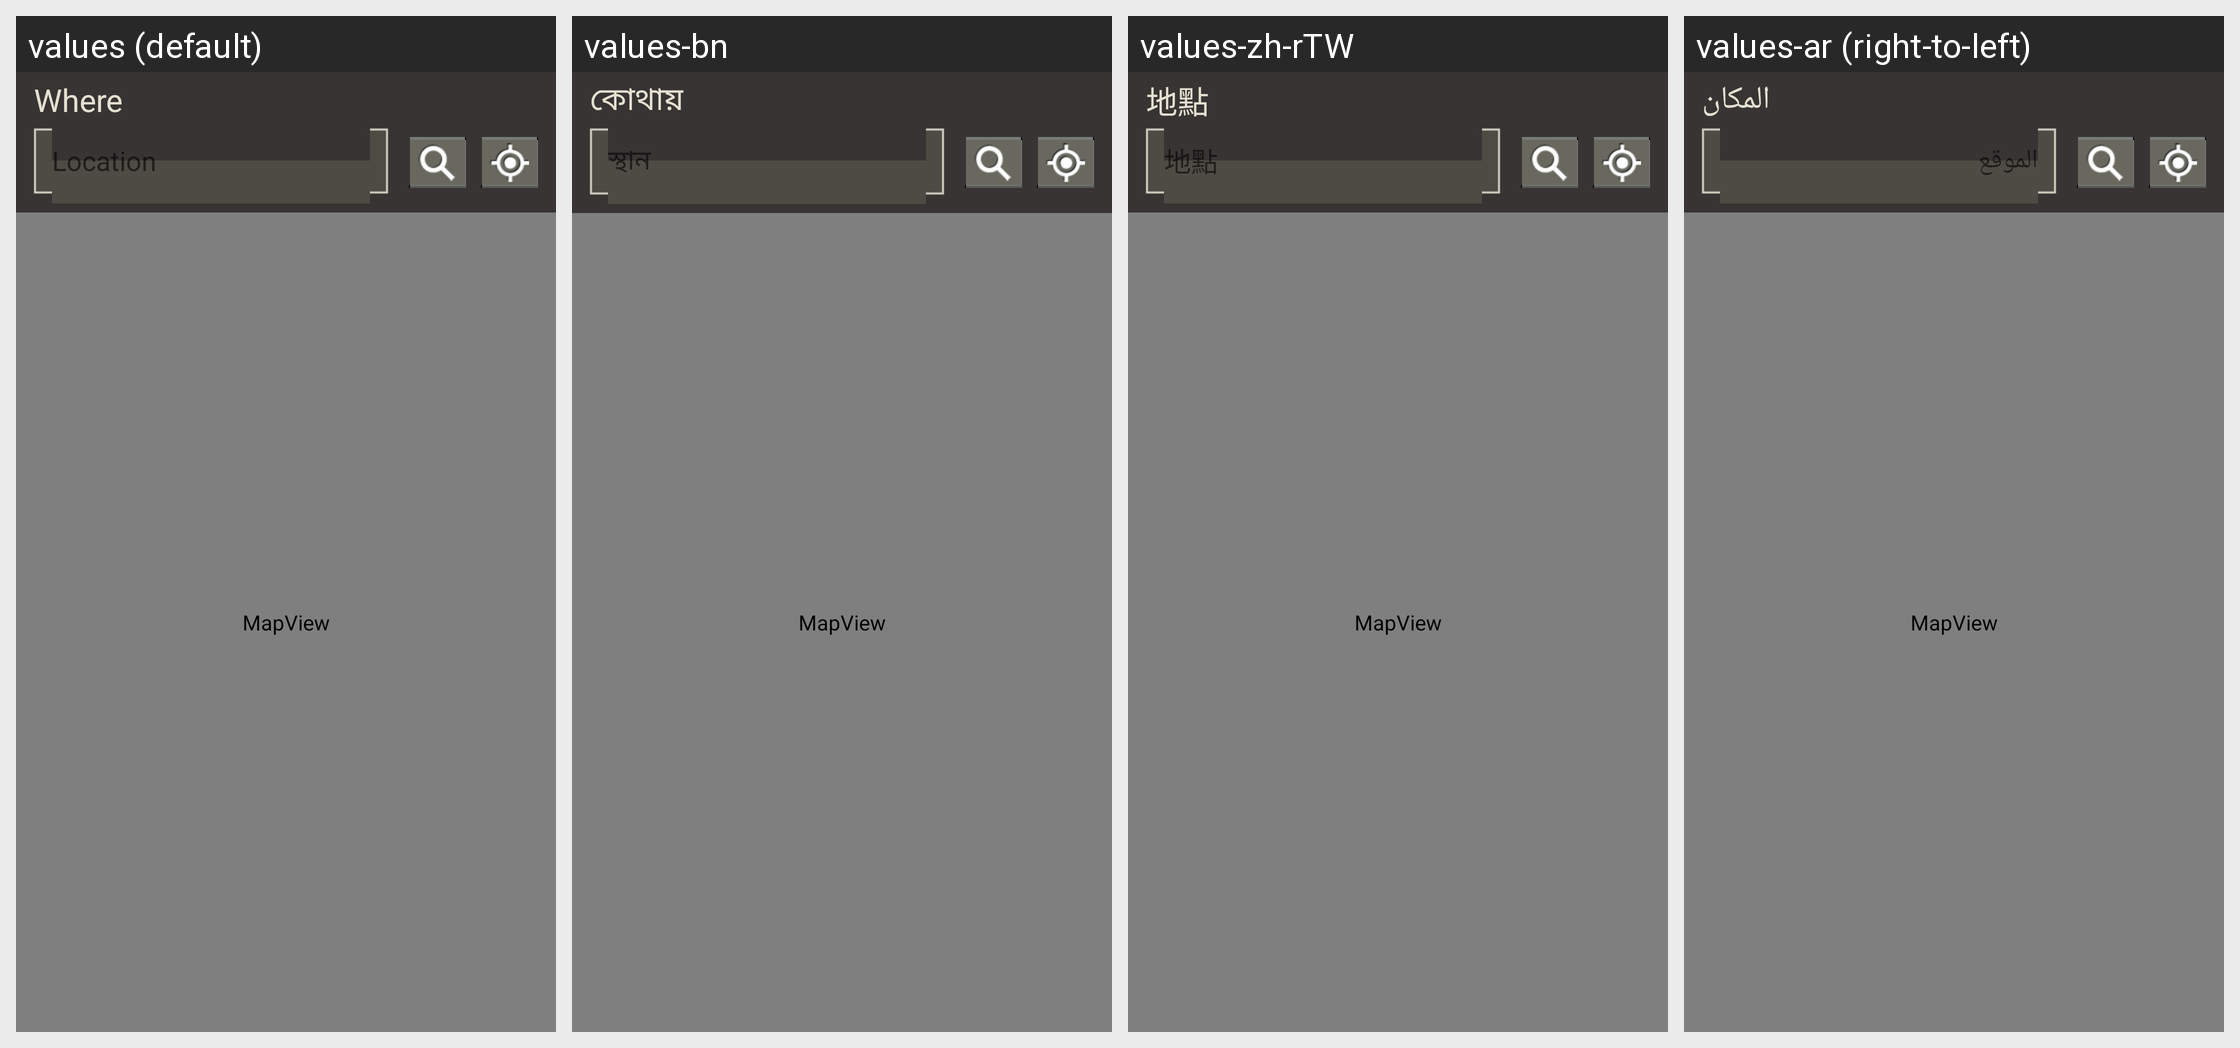

Locale-by-locale string values for the Android screen shown in this grid:
Android screen res/layout/select_map_activity.xml rendered under 4 locales, left to right: values (default), values-bn, values-zh-rTW, values-ar (right-to-left). Device: Nexus 5 (rendered at 1080×1920; each locale shown at half size, 540×960, under a caption strip naming it); theme Theme.MaterialComponents.DayNight.NoActionBar.
Other locales in the repository, not shown: values-cs, values-de, values-el, values-en-rUS, values-es, values-fa, values-fr, values-hi, values-hu, values-in, values-it, values-ms, values-nl, values-pt, values-pt-rPT, values-ro, values-ru, values-th, values-tl, values-tr, values-ur, values-vi, values-zh-rCN.
Strings drawn on this screen, with the default value and each locale's value (text and hints the layout hard-codes, and strings that could not be matched under every locale, appear in the picture but are not listed):

where_label
  values: Where
  values-bn: কোথায়
  values-zh-rTW: 地點
  values-ar: المكان

hint_where
  values: Location
  values-bn: স্থান
  values-zh-rTW: 地點
  values-ar: الموقع
